The GitHub repository kbraj193/Tomato_Cnn contains a labelled image folder "Tomato_Split" with 4 categories: early blight, healthy, leaf mold, mosaic virus. Examples follow, each with its label.

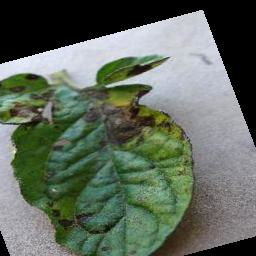
Label: early blight

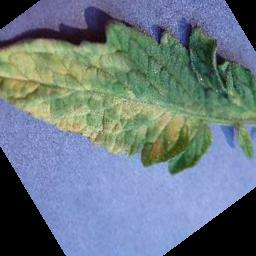
Label: leaf mold

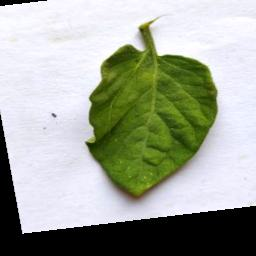
Label: healthy

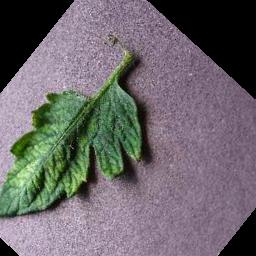
Label: mosaic virus

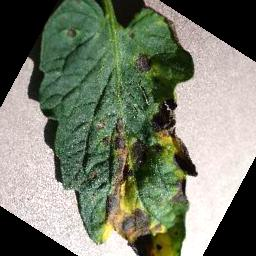
Label: early blight

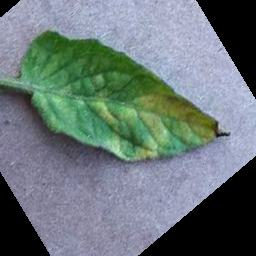
Label: leaf mold
